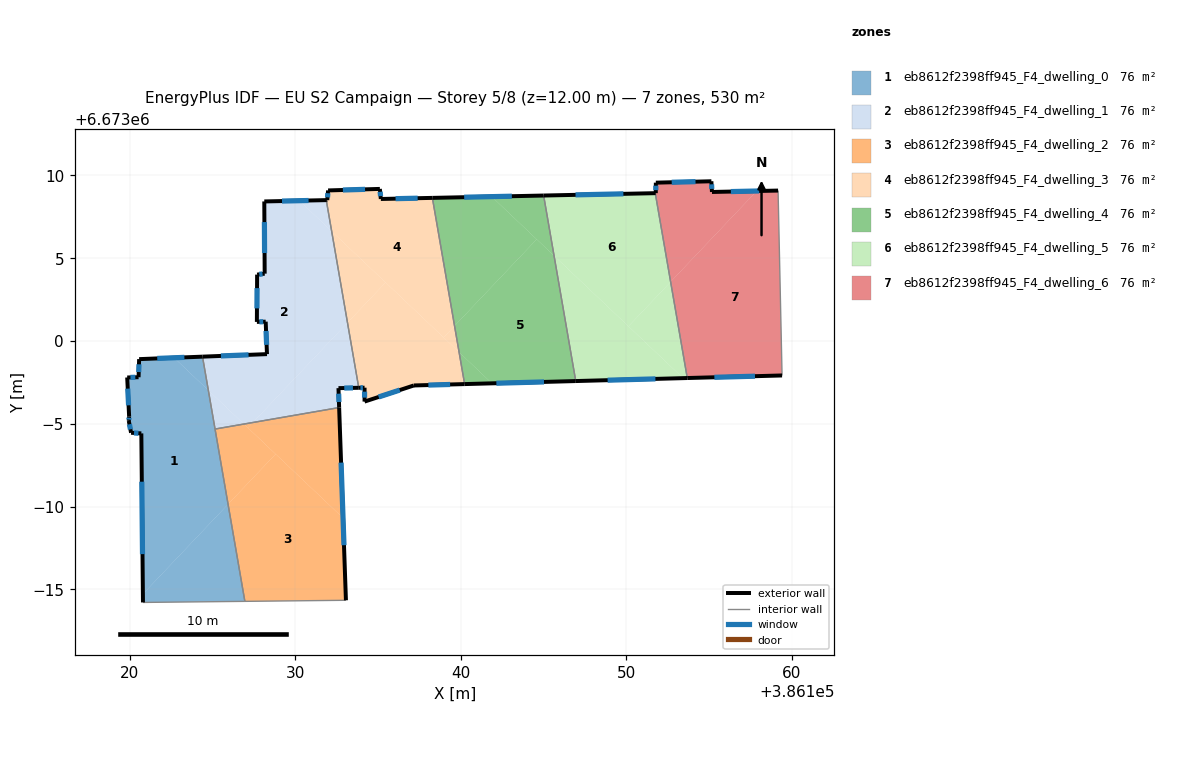
=== STOREY PLAN SPEC (per zone: floor XY polygon, exterior-wall plan segments, windows/doors) ===
zone 1: eb8612f2398ff945_F4_dwelling_0  (75.7 m²)
  floor: (386124.75, 6672997.03) (386125.94, 6672990.14) (386120.79, 6672984.72) (386120.70, 6672994.42) (386120.08, 6672994.46) (386119.94, 6672995.18) (386119.96, 6672995.44) (386119.85, 6672997.80) (386120.53, 6672997.81) (386120.57, 6672998.91) (386122.68, 6672998.99)
  floor: (386125.94, 6672990.14) (386126.95, 6672984.28) (386120.80, 6672984.21) (386120.79, 6672984.72)
  floor: (386124.40, 6672999.06) (386124.75, 6672997.03) (386122.68, 6672998.99)
  exterior wall: (386119.96, 6672995.44) – (386119.94, 6672995.18)  [0.3 m]
    window: (386119.96, 6672995.37) – (386119.95, 6672995.25)  [0.1 m²]
  exterior wall: (386119.85, 6672997.80) – (386119.96, 6672995.44)  [2.4 m]
    window: (386119.88, 6672997.13) – (386119.93, 6672996.12)  [1.3 m²]
  exterior wall: (386120.53, 6672997.81) – (386119.85, 6672997.80)  [0.7 m]
    window: (386120.34, 6672997.81) – (386120.04, 6672997.80)  [0.4 m²]
  exterior wall: (386120.57, 6672998.91) – (386120.53, 6672997.81)  [1.1 m]
    window: (386120.56, 6672998.59) – (386120.54, 6672998.13)  [0.6 m²]
  exterior wall: (386124.40, 6672999.06) – (386120.57, 6672998.91)  [3.8 m]
    window: (386123.30, 6672999.01) – (386121.66, 6672998.95)  [2.1 m²]
  exterior wall: (386120.70, 6672994.42) – (386120.80, 6672984.21)  [10.2 m]
    window: (386120.73, 6672991.50) – (386120.77, 6672987.13)  [5.6 m²]
  exterior wall: (386120.08, 6672994.46) – (386120.70, 6672994.42)  [0.6 m]
    window: (386120.26, 6672994.45) – (386120.52, 6672994.43)  [0.3 m²]
  exterior wall: (386119.94, 6672995.18) – (386120.08, 6672994.46)  [0.7 m]
    window: (386119.98, 6672994.97) – (386120.04, 6672994.66)  [0.4 m²]
  interior walls: 3
zone 2: eb8612f2398ff945_F4_dwelling_1  (75.7 m²)
  floor: (386132.20, 6673006.63) (386133.15, 6673001.11) (386127.43, 6672995.08) (386126.90, 6672994.99) (386124.75, 6672997.03) (386124.40, 6672999.06) (386128.29, 6672999.21) (386128.21, 6673001.17) (386127.68, 6673001.16) (386127.69, 6673004.01) (386128.15, 6673004.07) (386128.13, 6673008.43) (386130.25, 6673008.48)
  floor: (386133.15, 6673001.11) (386133.83, 6672997.17) (386132.61, 6672997.15) (386132.65, 6672995.98) (386127.43, 6672995.08)
  floor: (386131.87, 6673008.51) (386132.20, 6673006.63) (386130.25, 6673008.48)
  floor: (386126.90, 6672994.99) (386125.15, 6672994.68) (386124.75, 6672997.03)
  exterior wall: (386127.68, 6673001.16) – (386128.21, 6673001.17)  [0.5 m]
    window: (386127.83, 6673001.16) – (386128.06, 6673001.17)  [0.3 m²]
  exterior wall: (386127.69, 6673004.01) – (386127.68, 6673001.16)  [2.9 m]
    window: (386127.69, 6673003.20) – (386127.68, 6673001.97)  [1.6 m²]
  exterior wall: (386128.15, 6673004.07) – (386127.69, 6673004.01)  [0.5 m]
    window: (386128.02, 6673004.05) – (386127.82, 6673004.03)  [0.3 m²]
  exterior wall: (386128.13, 6673008.43) – (386128.15, 6673004.07)  [4.4 m]
    window: (386128.13, 6673007.18) – (386128.14, 6673005.32)  [2.4 m²]
  exterior wall: (386131.87, 6673008.51) – (386128.13, 6673008.43)  [3.7 m]
    window: (386130.80, 6673008.49) – (386129.20, 6673008.45)  [2.1 m²]
  exterior wall: (386132.61, 6672997.15) – (386133.83, 6672997.17)  [1.2 m]
    window: (386132.96, 6672997.16) – (386133.48, 6672997.17)  [0.7 m²]
  exterior wall: (386132.65, 6672995.98) – (386132.61, 6672997.15)  [1.2 m]
    window: (386132.64, 6672996.32) – (386132.62, 6672996.82)  [0.6 m²]
  exterior wall: (386128.29, 6672999.21) – (386124.40, 6672999.06)  [3.9 m]
    window: (386127.18, 6672999.17) – (386125.51, 6672999.10)  [2.1 m²]
  exterior wall: (386128.21, 6673001.17) – (386128.29, 6672999.21)  [2.0 m]
    window: (386128.23, 6673000.61) – (386128.27, 6672999.77)  [1.1 m²]
  interior walls: 3
zone 3: eb8612f2398ff945_F4_dwelling_2  (75.7 m²)
  floor: (386132.88, 6672989.31) (386133.06, 6672984.34) (386126.95, 6672984.28) (386125.94, 6672990.14) (386128.81, 6672993.17)
  floor: (386132.65, 6672995.98) (386132.88, 6672989.31) (386127.14, 6672994.76) (386127.43, 6672995.08)
  floor: (386127.43, 6672995.08) (386127.14, 6672994.76) (386126.90, 6672994.99)
  floor: (386128.81, 6672993.17) (386125.94, 6672990.14) (386125.15, 6672994.68) (386126.90, 6672994.99)
  exterior wall: (386133.06, 6672984.34) – (386132.65, 6672995.98)  [11.6 m]
    window: (386132.94, 6672987.67) – (386132.77, 6672992.65)  [6.4 m²]
  interior walls: 3
zone 4: eb8612f2398ff945_F4_dwelling_3  (75.7 m²)
  floor: (386139.89, 6672999.33) (386140.23, 6672997.40) (386137.16, 6672997.32) (386134.18, 6672996.34) (386134.18, 6672997.18) (386133.83, 6672997.17) (386133.15, 6673001.11) (386135.46, 6673003.54)
  floor: (386135.46, 6673003.54) (386133.15, 6673001.11) (386132.20, 6673006.63)
  floor: (386139.62, 6673000.91) (386139.89, 6672999.33) (386138.96, 6673000.21)
  floor: (386138.28, 6673008.65) (386139.62, 6673000.91) (386138.96, 6673000.21) (386132.20, 6673006.63) (386131.87, 6673008.51) (386131.93, 6673008.51) (386131.98, 6673009.10) (386135.11, 6673009.19) (386135.17, 6673008.58)
  exterior wall: (386133.83, 6672997.17) – (386134.18, 6672997.18)  [0.4 m]
    window: (386133.93, 6672997.18) – (386134.08, 6672997.18)  [0.2 m²]
  exterior wall: (386131.93, 6673008.51) – (386131.87, 6673008.51)  [0.1 m]
  exterior wall: (386131.98, 6673009.10) – (386131.93, 6673008.51)  [0.6 m]
    window: (386131.97, 6673008.93) – (386131.95, 6673008.68)  [0.3 m²]
  exterior wall: (386135.11, 6673009.19) – (386131.98, 6673009.10)  [3.1 m]
    window: (386134.21, 6673009.16) – (386132.87, 6673009.12)  [1.7 m²]
  exterior wall: (386135.17, 6673008.58) – (386135.11, 6673009.19)  [0.6 m]
    window: (386135.15, 6673008.75) – (386135.12, 6673009.01)  [0.3 m²]
  exterior wall: (386138.28, 6673008.65) – (386135.17, 6673008.58)  [3.1 m]
    window: (386137.39, 6673008.63) – (386136.06, 6673008.60)  [1.7 m²]
  exterior wall: (386137.16, 6672997.32) – (386140.23, 6672997.40)  [3.1 m]
    window: (386138.04, 6672997.34) – (386139.35, 6672997.38)  [1.7 m²]
  exterior wall: (386134.18, 6672996.34) – (386137.16, 6672997.32)  [3.1 m]
    window: (386135.03, 6672996.62) – (386136.31, 6672997.04)  [1.7 m²]
  exterior wall: (386134.18, 6672997.18) – (386134.18, 6672996.34)  [0.8 m]
    window: (386134.18, 6672996.94) – (386134.18, 6672996.58)  [0.5 m²]
  interior walls: 2
zone 5: eb8612f2398ff945_F4_dwelling_4  (75.7 m²)
  floor: (386145.63, 6673005.15) (386146.94, 6672997.58) (386141.88, 6672997.44) (386139.89, 6672999.33) (386139.62, 6673000.91) (386144.58, 6673006.14)
  floor: (386141.88, 6672997.44) (386140.23, 6672997.40) (386139.89, 6672999.33)
  floor: (386144.58, 6673006.14) (386139.62, 6673000.91) (386138.28, 6673008.65) (386141.86, 6673008.72)
  floor: (386145.00, 6673008.79) (386145.63, 6673005.15) (386141.86, 6673008.72)
  exterior wall: (386140.23, 6672997.40) – (386146.94, 6672997.58)  [6.7 m]
    window: (386142.15, 6672997.45) – (386145.02, 6672997.53)  [3.7 m²]
  exterior wall: (386145.00, 6673008.79) – (386138.28, 6673008.65)  [6.7 m]
    window: (386143.08, 6673008.75) – (386140.20, 6673008.69)  [3.7 m²]
  interior walls: 2
zone 6: eb8612f2398ff945_F4_dwelling_5  (75.7 m²)
  floor: (386153.42, 6672997.76) (386146.94, 6672997.58) (386145.63, 6673005.15)
  floor: (386151.74, 6673008.93) (386152.67, 6673003.58) (386150.12, 6673000.89) (386145.63, 6673005.15) (386145.00, 6673008.79)
  floor: (386152.67, 6673003.58) (386153.68, 6672997.76) (386153.42, 6672997.76) (386150.12, 6673000.89)
  exterior wall: (386146.94, 6672997.58) – (386153.68, 6672997.76)  [6.7 m]
    window: (386148.86, 6672997.63) – (386151.75, 6672997.71)  [3.7 m²]
  exterior wall: (386151.74, 6673008.93) – (386145.00, 6673008.79)  [6.7 m]
    window: (386149.82, 6673008.89) – (386146.93, 6673008.83)  [3.7 m²]
  interior walls: 2
zone 7: eb8612f2398ff945_F4_dwelling_6  (75.7 m²)
  floor: (386157.87, 6673009.06) (386152.67, 6673003.58) (386151.74, 6673008.93) (386151.77, 6673008.93) (386151.78, 6673009.57) (386155.13, 6673009.65) (386155.17, 6673009.00)
  floor: (386159.16, 6673009.09) (386159.40, 6672997.92) (386153.68, 6672997.76) (386152.67, 6673003.58) (386157.87, 6673009.06)
  exterior wall: (386151.78, 6673009.57) – (386151.77, 6673008.93)  [0.6 m]
    window: (386151.78, 6673009.38) – (386151.77, 6673009.11)  [0.3 m²]
  exterior wall: (386155.13, 6673009.65) – (386151.78, 6673009.57)  [3.4 m]
    window: (386154.17, 6673009.63) – (386152.74, 6673009.59)  [1.8 m²]
  exterior wall: (386155.17, 6673009.00) – (386155.13, 6673009.65)  [0.6 m]
    window: (386155.16, 6673009.19) – (386155.14, 6673009.47)  [0.4 m²]
  exterior wall: (386159.16, 6673009.09) – (386155.17, 6673009.00)  [4.0 m]
    window: (386158.02, 6673009.06) – (386156.31, 6673009.03)  [2.2 m²]
  exterior wall: (386153.68, 6672997.76) – (386159.40, 6672997.92)  [5.7 m]
    window: (386155.31, 6672997.81) – (386157.77, 6672997.88)  [3.2 m²]
  exterior wall: (386151.77, 6673008.93) – (386151.74, 6673008.93)  [0.0 m]
  interior walls: 2

=== DERIVED (storey summary) ===
Building: EU S2 Campaign
Storey: 5 of 8  (floor level z = 12.00 m)
Storey gross floor area: 530.0 m²
Zones on this storey: 7
  - eb8612f2398ff945_F4_dwelling_0: floor 75.7 m²; exterior wall 19.8 m (59.4 m²); 8 window(s) 10.9 m²; WWR 18.4%
  - eb8612f2398ff945_F4_dwelling_1: floor 75.7 m²; exterior wall 20.2 m (60.6 m²); 9 window(s) 11.1 m²; WWR 18.4%
  - eb8612f2398ff945_F4_dwelling_2: floor 75.7 m²; exterior wall 11.6 m (34.9 m²); 1 window(s) 6.4 m²; WWR 18.4%
  - eb8612f2398ff945_F4_dwelling_3: floor 75.7 m²; exterior wall 14.9 m (44.7 m²); 8 window(s) 8.2 m²; WWR 18.3%
  - eb8612f2398ff945_F4_dwelling_4: floor 75.7 m²; exterior wall 13.4 m (40.3 m²); 2 window(s) 7.4 m²; WWR 18.4%
  - eb8612f2398ff945_F4_dwelling_5: floor 75.7 m²; exterior wall 13.5 m (40.5 m²); 2 window(s) 7.4 m²; WWR 18.4%
  - eb8612f2398ff945_F4_dwelling_6: floor 75.7 m²; exterior wall 14.4 m (43.2 m²); 5 window(s) 7.9 m²; WWR 18.3%
Zone adjacency (shared interzone walls):
  - eb8612f2398ff945_F4_dwelling_0 ↔ eb8612f2398ff945_F4_dwelling_1
  - eb8612f2398ff945_F4_dwelling_0 ↔ eb8612f2398ff945_F4_dwelling_2
  - eb8612f2398ff945_F4_dwelling_1 ↔ eb8612f2398ff945_F4_dwelling_2
  - eb8612f2398ff945_F4_dwelling_1 ↔ eb8612f2398ff945_F4_dwelling_3
  - eb8612f2398ff945_F4_dwelling_3 ↔ eb8612f2398ff945_F4_dwelling_4
  - eb8612f2398ff945_F4_dwelling_4 ↔ eb8612f2398ff945_F4_dwelling_5
  - eb8612f2398ff945_F4_dwelling_5 ↔ eb8612f2398ff945_F4_dwelling_6